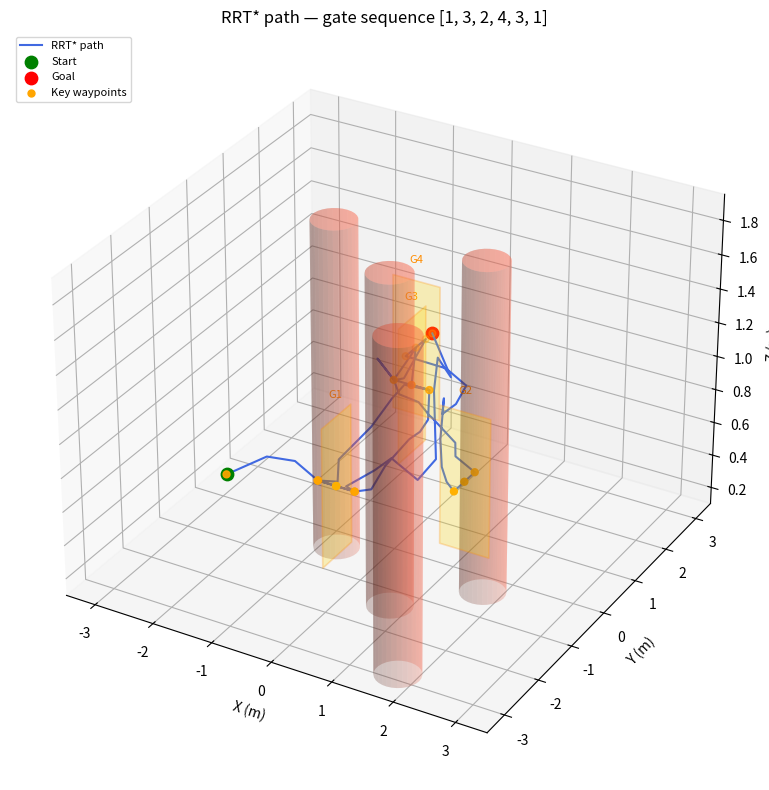

This chart was generated by the following Python code:
import numpy as np
import matplotlib.pyplot as plt
from mpl_toolkits.mplot3d import Axes3D
from mpl_toolkits.mplot3d.art3d import Poly3DCollection

##constants
GATES = [  # x, y, z, r, p, y, type 
      [ 0.5, -2.5, 1.0, 0, 0, -1.57, 0],      # gate 1
      [ 2.0, -1.5, 1.0, 0, 0, 0,     0],      # gate 2
      [ 0.0,  0.5, 1.0, 0, 0, 1.57,  0],      # gate 3
      [-0.5,  1.5, 1.0, 0, 0, 0,     0]       # gate 4
    ]
OBSTACLES =[  # x, y, z, r, p, y
      [ 1.5, -2.5, 1.3, 0.35, 0, 0],             # obstacle 1
      [ 0.5, -1.0, 1.3, 0.35, 0, 0],             # obstacle 2
      [ 1.5,    0, 1.3, 0.35, 0, 0],             # obstacle 3
      [-1.0,    0, 1.3, 0.35, 0, 0]              # obstacle 4  
    ]
##start and end points
START = [-1.0, -3.0, 1.0]  # start
GOAL = [-0.5,  2.0, 1.0]  # goal
##bounds
BOUNDS   = np.array([[-3.5, 3.5], [-3.5, 3.5], [0.10, 1.95]])
Z_BOUNDS = (BOUNDS[2, 0], BOUNDS[2, 1])
##eg gate order
GATE_ORDER = [1,3,2,4,3,1]
##RRT Variables
ITERATION = 750
REWIRE = 0.6
GOAL_R = 0.1
STEP_SIZE = 0.4
# Collision radii — inflated to account for the 0.2 m obstacle uncertainty
OBS_RADIUS  = 0.35   # pillar radius 0.06 m + 0.20 m noise + 0.09 m drone body
GATE_RADIUS = 0.20   # gate half-width 0.20 m + 0.20 m noise

##random gen
rng = np.random.default_rng(1)

##waypoint functions
def gate_normal(yaw):
    ##return vector that points through gate
    return np.array([np.sin(yaw), -np.cos(yaw), 0.0])

def gate_points(last_pt, gate_id, z_bounds=(0.10, 1.95)):
    """Return (approach, centre, departure) waypoints for a gate."""

    ##buffer
    buf = 0.3

    ##get points
    centre = np.array(GATES[gate_id][:3], dtype=float)
    last_pt = np.array(last_pt, dtype=float)
    yaw    = GATES[gate_id][5]
    nrm    = gate_normal(yaw)   # unit vector along fly-through axis

    # Determine which side to approach from using the incoming direction
    pt_a = buf*nrm + centre 
    pt_b = -buf*nrm + centre
    ##get diff to find the fastest route
    diff_a = pt_a - last_pt
    diff_b = pt_b - last_pt
    ##determine direction
    if np.linalg.norm(diff_a) < np.linalg.norm(diff_b):
        approach = pt_a
        departure = pt_b
    else:
        approach = pt_b
        departure = pt_a

    return approach, centre, departure

# ── RRT* ─────────────────────────────────────────────────────────────────────
def weighted_dist(a, b):
    """Euclidean distance with extra cost for Z changes."""
    Z_PENALTY = 2.0
    diff = b - a
    return np.sqrt(diff[0]**2 + diff[1]**2 + (diff[2] * Z_PENALTY)**2)

##collision functions
def in_collision(pt, target_gate):
    """Return True if *pt* is inside any obstacle or non-target gate."""
    x, y, z = pt[:3]

    # Obstacle pillars
    for obs in OBSTACLES:
        px, py = obs[0], obs[1]
        if (x - px)**2 + (y - py)**2 < 0.35**2:
            return True

    # Other gates
    for i, gate in enumerate(GATES):
        if i == target_gate:
            continue   # allowed to pass through this gate
        gx, gy, gz = gate[:3]
        if (x - gx)**2 + (y - gy)**2 + (z - gz)**2 < 0.20**2:
            return True

    return False ##no collision at pt

def segment_free(a, b, target_gate):
    """Return True if the straight segment a→b is collision-free."""
    dist = np.linalg.norm(b - a)
    n    = max(8, int(dist / 0.05))   # check every ~5 cm
    for t in np.linspace(0.0, 1.0, n):
        pt = a + t * (b - a)
        if in_collision(pt, target_gate):
            return False
    return True

##sampling and steering
def _sample(goal):
    """Random sample with 15 % goal bias."""
    if rng.random() < 0.15:
        return goal.copy()
    lo = BOUNDS[:, 0]
    hi = BOUNDS[:, 1]
    return rng.uniform(lo, hi)

def nearest(sample, nodes):
    """Index of the tree node nearest to *sample*."""
    dists = np.linalg.norm(np.array(nodes) - sample, axis=1)
    return int(np.argmin(dists))

def steer(from_pt, to_pt):
    """Move from node *from_idx* towards *to_pt* by at most step_size."""
    vec     = to_pt - from_pt
    dist    = np.linalg.norm(vec)
    if dist < 1e-9:
        return from_pt.copy()
    return from_pt + (vec / dist) * min(0.4, dist)

def near_id(pt, nodes):
    """Indices of nodes within rewire_r of *pt*."""
    dists = np.linalg.norm(np.array(nodes) - pt, axis=1)
    return np.where(dists < REWIRE)[0]

##last step
def extract_path(idx, nodes, parents):
    """Walk parent pointers back to root and return ordered path."""
    path, idx = [], idx
    while idx != -1:
        path.append(np.array(nodes[idx]))
        idx = parents[idx]
    path.reverse()
    return path

##PLAN segment
def plan(start, goal, target_gate):
    """
    Run RRT* from *start* to *goal* while treating *target_gate* (0-indexed)
    as passable.  Returns the smoothed waypoint list, or [start, goal] on
    failure.
    """
    nodes   = [np.array(start, dtype=float)]
    parents = [-1]
    costs   = [0.0]
    goal_idx = None

    for _ in range(ITERATION):
        sample = _sample(goal)
        nearest_idx = nearest(sample, nodes)
        new_pt = steer(np.array(nodes[nearest_idx]), sample)
        # Clamp z to valid bounds
        new_pt[2] = np.clip(new_pt[2], BOUNDS[2, 0], BOUNDS[2, 1])

        ##chose best parents
        neighbours = near_id(new_pt, nodes)
        best_parent = nearest_idx
        best_cost = costs[nearest_idx] + weighted_dist(new_pt, np.array(nodes[nearest_idx]))
        for nb in neighbours:
            c = costs[nb] + weighted_dist(new_pt, np.array(nodes[nb]))
            if c<best_cost and segment_free(nodes[best_parent], new_pt, target_gate):
                best_cost = c
                best_parent = nb
        if not segment_free(nodes[best_parent], new_pt, target_gate):
            continue

        ##add node
        new_idx = len(nodes)
        nodes.append(new_pt.copy())
        parents.append(best_parent)
        costs.append(best_cost)

        ###rewire
        for nb in neighbours:
            c = best_cost + weighted_dist(new_pt, np.array(nodes[nb]))
            if c < costs[nb] and segment_free(new_pt, np.array(nodes[nb]), target_gate):
                parents[nb] = new_idx
                costs[nb]   = c
        
        # Check if goal is reachable
        goal_arr = np.array(goal)
        if np.linalg.norm(new_pt - goal_arr) < STEP_SIZE:
            if segment_free(new_pt, goal_arr, target_gate):
                g_idx = len(nodes)
                nodes.append(goal_arr.copy())
                parents.append(new_idx)
                costs.append(best_cost + weighted_dist(goal_arr, new_pt))
                goal_idx = g_idx
    
    if goal_idx is None:
        print(f"!!!! RRT* did not reach goal {goal}; using straight line")
        return [np.array(start), np.array(goal)]
  
    return extract_path(goal_idx, nodes, parents)

def path():
    ##Get waypoints
    key_pts = [START.copy()]
    gate_ids = [] ##O index

    prev = START.copy()
    for gid in GATE_ORDER:
        gid0 = gid-1
        gate_ids.extend([gid0, gid0, gid0]) ##for obstacle detection o indexed
        ## add pts to ensure flying in and out normal to gate
        approach, centre, departure = gate_points(prev, gid0)
        key_pts.extend([approach, centre, departure])
        prev = departure
    key_pts.append(GOAL.copy())
    gate_ids.append(-1)   # final leg: no gate to pass through

    ###run rrt*
    full_path = []
    path_total_len = len(key_pts)-1
    ##iterate through all the key points
    for i in range(path_total_len):
        seg_start = key_pts[i]
        seg_goal   = key_pts[i + 1]
        tgt_gate   = gate_ids[i]

        ##print update
        print(f"Segment {i+1}/{path_total_len}:"
              f"{np.round(seg_start, 2)} → {np.round(seg_goal, 2)} "
              f"(gate mask: {tgt_gate})")
        
        ##get segment
        seg = plan(seg_start, seg_goal, tgt_gate)
        full_path.extend(seg)

    return full_path, key_pts

##plot 
def plot_path(full_path, key_waypoints):
    fig = plt.figure(figsize=(10, 8))
    ax = fig.add_subplot(111, projection='3d')

    # ── Path ──────────────────────────────────────────────────────────────────
    path_arr = np.array(full_path)
    ax.plot(path_arr[:, 0], path_arr[:, 1], path_arr[:, 2],
            color='royalblue', linewidth=1.5, label='RRT* path', zorder=3)
    ax.scatter(*START, color='green',  s=80, zorder=5, label='Start')
    ax.scatter(*GOAL,  color='red',    s=80, zorder=5, label='Goal')

    # ── Gates ─────────────────────────────────────────────────────────────────
    GATE_W = 0.4   # half-width of gate opening
    for i, gate in enumerate(GATES):
        gx, gy, gz = gate[:3]
        yaw = gate[5]
        # gate opening is perpendicular to the fly-through normal
        perp = np.array([-np.cos(yaw), -np.sin(yaw), 0.0])
        top  = np.array([0, 0, GATE_W])
        # four corners of the gate rectangle
        centre = np.array([gx, gy, gz])
        corners = [
            centre + perp * GATE_W + np.array([0, 0, -GATE_W]),
            centre - perp * GATE_W + np.array([0, 0, -GATE_W]),
            centre - perp * GATE_W + np.array([0, 0,  GATE_W]),
            centre + perp * GATE_W + np.array([0, 0,  GATE_W]),
        ]
        poly = Poly3DCollection([corners], alpha=0.25, facecolor='gold', edgecolor='darkorange', linewidth=1.2)
        ax.add_collection3d(poly)
        ax.text(gx, gy, gz + GATE_W + 0.1, f'G{i+1}',
                fontsize=8, color='darkorange', ha='center')

    # ── Obstacles ─────────────────────────────────────────────────────────────
    theta = np.linspace(0, 2 * np.pi, 30)
    z_cyl = np.linspace(0.0, 1.95, 2)
    for obs in OBSTACLES:
        ox, oy, r = obs[0], obs[1], OBS_RADIUS
        X = ox + r * np.outer(np.cos(theta), np.ones_like(z_cyl))
        Y = oy + r * np.outer(np.sin(theta), np.ones_like(z_cyl))
        Z =       np.outer(np.ones_like(theta), z_cyl)
        ax.plot_surface(X, Y, Z, color='tomato', alpha=0.25, linewidth=0)
        # top cap
        cap_x = ox + r * np.cos(theta)
        cap_y = oy + r * np.sin(theta)
        cap_corners = list(zip(cap_x, cap_y, np.full_like(cap_x, 1.95)))
        cap_poly = Poly3DCollection([cap_corners], alpha=0.3, facecolor='tomato', linewidth=0)
        ax.add_collection3d(cap_poly)
    # ── Gate order waypoints ───────────────────────────────────────────────────
    kw = np.array(key_waypoints)
    ax.scatter(kw[:, 0], kw[:, 1], kw[:, 2],
               color='orange', s=25, zorder=4, label='Key waypoints')

    # ── Axes ──────────────────────────────────────────────────────────────────
    ax.set_xlabel('X (m)')
    ax.set_ylabel('Y (m)')
    ax.set_zlabel('Z (m)')
    ax.set_xlim(BOUNDS[0])
    ax.set_ylim(BOUNDS[1])
    ax.set_zlim(BOUNDS[2])
    ax.set_title('RRT* path — gate sequence ' + str(GATE_ORDER))
    ax.legend(loc='upper left', fontsize=8)
    plt.tight_layout()
    plt.show()

if __name__ =="__main__":
    path, key_waypoints = path()
    print("Key waypoints (gates + start/goal):")
    for i, pt in enumerate(key_waypoints):
        print(f"  {i:2d}: {np.round(pt, 3)}")

    print("\nFull path:")
    for i, pt in enumerate(path):
        print(f"  {i:3d}: {np.round(pt, 3)}")

    ##plot path
    plot_path(path, key_waypoints)
